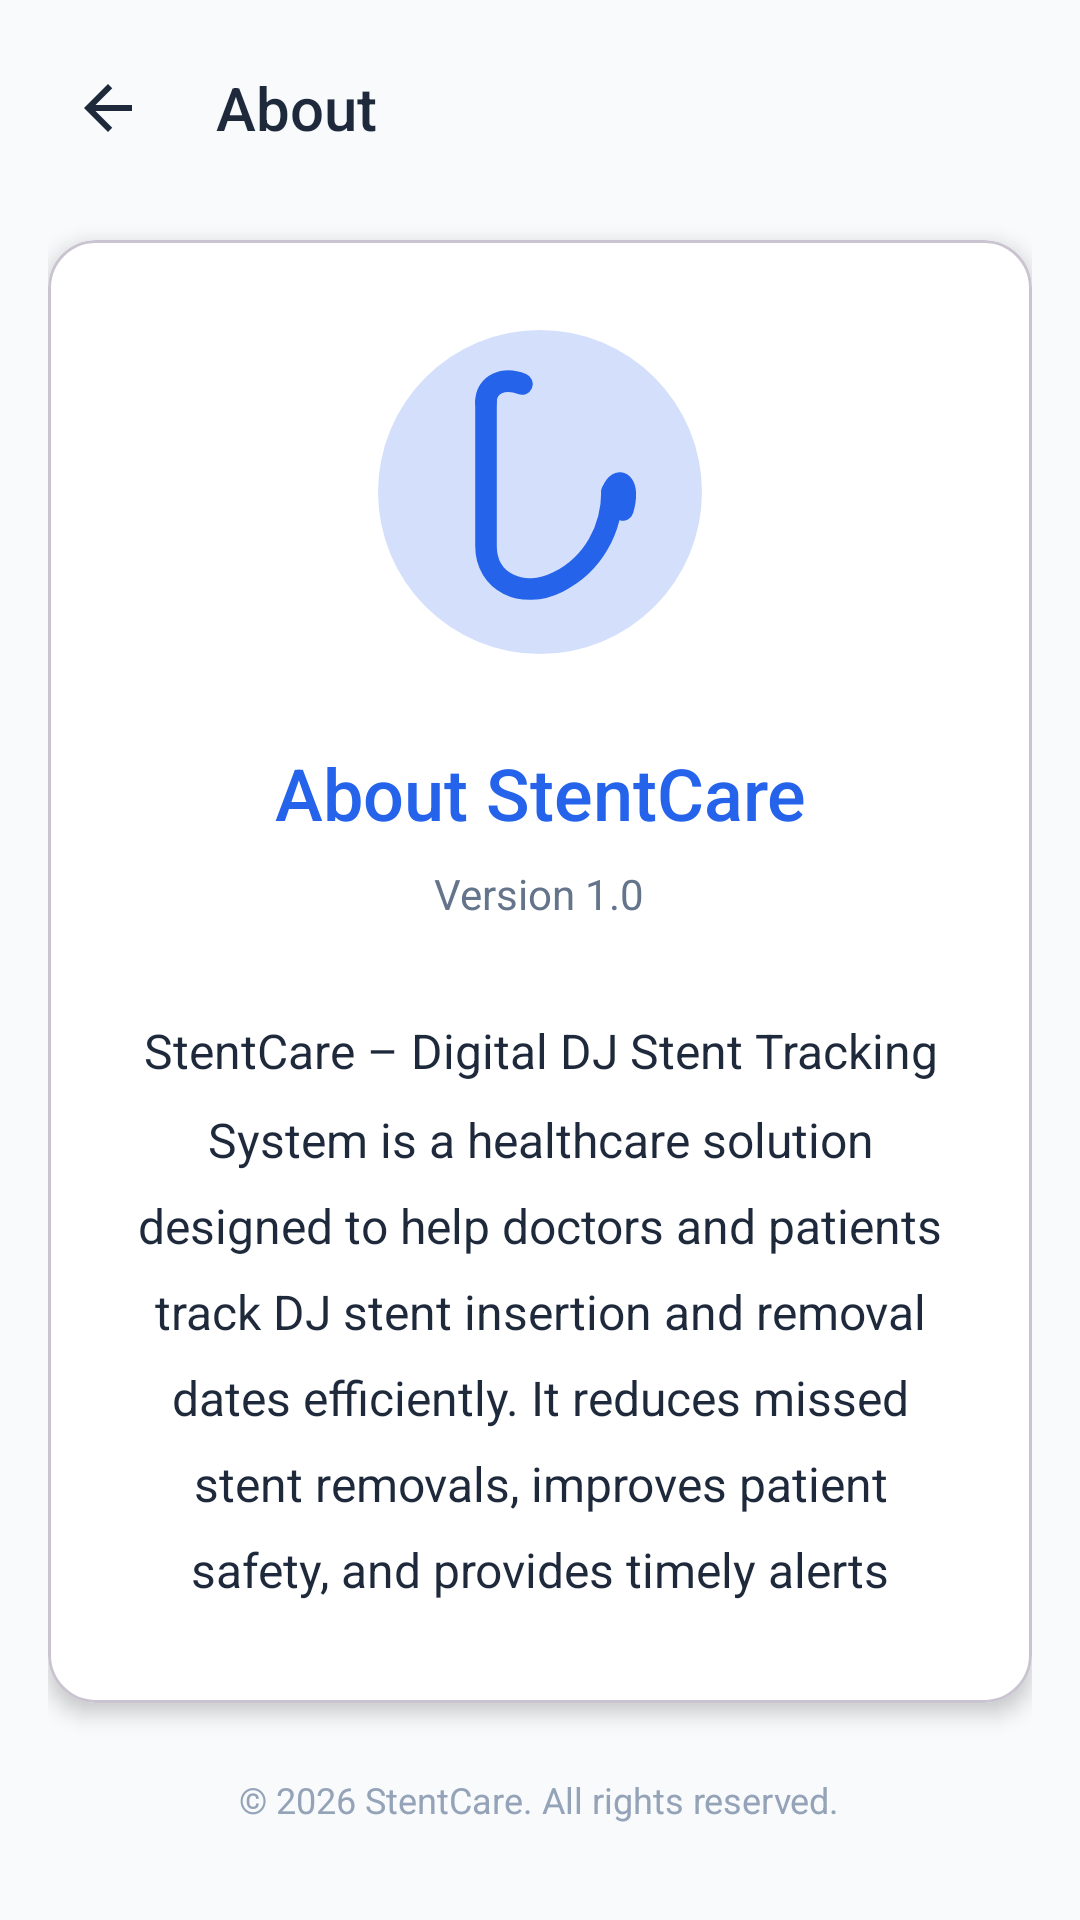

Produce the Android XML layout that renders to this screen, including the resource entries it uses.
<!-- AndroidManifest.xml: application theme Theme.DJStentCare -->
<!-- res/layout/activity_about.xml -->
<?xml version="1.0" encoding="utf-8"?>
<LinearLayout
    xmlns:android="http://schemas.android.com/apk/res/android"
    xmlns:app="http://schemas.android.com/apk/res-auto"
    android:layout_width="match_parent"
    android:layout_height="match_parent"
    android:orientation="vertical"
    android:background="@color/background"
    android:padding="16dp">

    <LinearLayout
        android:layout_width="match_parent"
        android:layout_height="wrap_content"
        android:orientation="horizontal"
        android:gravity="center_vertical">

        <ImageButton
            android:id="@+id/btnBack"
            android:layout_width="40dp"
            android:layout_height="40dp"
            android:src="@drawable/ic_back"
            android:background="?attr/selectableItemBackgroundBorderless"
            android:contentDescription="Back" />

        <TextView
            android:layout_width="0dp"
            android:layout_height="wrap_content"
            android:layout_weight="1"
            android:layout_marginStart="16dp"
            android:text="About"
            android:textSize="20sp"
            android:textColor="@color/text_primary"
            android:fontFamily="sans-serif-medium" />
    </LinearLayout>

    <com.google.android.material.card.MaterialCardView
        android:layout_width="match_parent"
        android:layout_height="wrap_content"
        android:layout_weight="1"
        android:layout_marginVertical="24dp"
        app:cardCornerRadius="16dp"
        app:cardElevation="4dp"
        app:cardBackgroundColor="@color/white">

        <LinearLayout
            android:layout_width="match_parent"
            android:layout_height="match_parent"
            android:orientation="vertical"
            android:gravity="center"
            android:padding="24dp">

            <ImageView
                android:layout_width="120dp"
                android:layout_height="120dp"
                android:src="@drawable/ic_stent_logo"
                app:tint="@color/primary" />

            <TextView
                android:layout_width="wrap_content"
                android:layout_height="wrap_content"
                android:layout_marginTop="24dp"
                android:text="About StentCare"
                android:textSize="24sp"
                android:textColor="@color/primary"
                android:fontFamily="sans-serif-medium"
                android:gravity="center" />

            <TextView
                android:layout_width="wrap_content"
                android:layout_height="wrap_content"
                android:layout_marginTop="8dp"
                android:text="Version 1.0"
                android:textSize="14sp"
                android:textColor="@color/text_secondary"
                android:gravity="center" />

            <TextView
                android:layout_width="match_parent"
                android:layout_height="wrap_content"
                android:layout_marginTop="32dp"
                android:text="StentCare – Digital DJ Stent Tracking System is a healthcare solution designed to help doctors and patients track DJ stent insertion and removal dates efficiently. It reduces missed stent removals, improves patient safety, and provides timely alerts and monitoring for better healthcare outcomes."
                android:textSize="16sp"
                android:textColor="@color/text_primary"
                android:gravity="center"
                android:lineSpacingMultiplier="1.5" />

        </LinearLayout>
    </com.google.android.material.card.MaterialCardView>

    <TextView
        android:layout_width="wrap_content"
        android:layout_height="wrap_content"
        android:layout_gravity="center"
        android:layout_marginBottom="16dp"
        android:text="© 2026 StentCare. All rights reserved."
        android:textSize="12sp"
        android:textColor="@color/text_hint" />

</LinearLayout>
<!-- resources referenced by this layout -->
<resources>
  <color name="background">#F8FAFC</color>
  <color name="primary">#2563EB</color>
  <color name="text_hint">#94A3B8</color>
  <color name="text_primary">#1E293B</color>
  <color name="text_secondary">#64748B</color>
  <color name="white">#FFFFFF</color>
  <!-- drawable ic_back (drawable) -->
  <?xml version="1.0" encoding="utf-8"?>
  <vector xmlns:android="http://schemas.android.com/apk/res/android"
      android:width="24dp"
      android:height="24dp"
      android:viewportWidth="24"
      android:viewportHeight="24">
      <path
          android:pathData="M20,11H7.83L13.42,5.41L12,4L4,12L12,20L13.41,18.59L7.83,13H20V11Z"
          android:fillColor="@color/text_primary"/>
  </vector>
  <!-- drawable ic_stent_logo (drawable) -->
  <?xml version="1.0" encoding="utf-8"?>
  <vector xmlns:android="http://schemas.android.com/apk/res/android"
      android:width="100dp"
      android:height="100dp"
      android:viewportWidth="100"
      android:viewportHeight="100">
      
      
      <path
          android:pathData="M50,50m-45,0a45,45 0,1 1,90 0a45,45 0,1 1,-90 0"
          android:fillColor="#FFFFFF"
          android:fillAlpha="0.2"/>
      
      
      <path
          android:pathData="M35,25 C35,25 35,60 35,65 C35,75 45,80 55,75 C65,70 70,60 70,50"
          android:strokeWidth="6"
          android:strokeColor="#FFFFFF"
          android:fillColor="@android:color/transparent"
          android:strokeLineCap="round"/>
      
      
      <path
          android:pathData="M35,25 C35,20 40,18 45,20"
          android:strokeWidth="6"
          android:strokeColor="#FFFFFF"
          android:fillColor="@android:color/transparent"
          android:strokeLineCap="round"/>
      
      
      <path
          android:pathData="M70,50 C72,45 75,48 73,55"
          android:strokeWidth="6"
          android:strokeColor="#FFFFFF"
          android:fillColor="@android:color/transparent"
          android:strokeLineCap="round"/>
      
  </vector>
  <style name="Theme.DJStentCare" parent="Theme.Material3.Light.NoActionBar">
          <item name="colorPrimary">@color/primary</item>
          <item name="colorPrimaryDark">@color/primary_dark</item>
          <item name="colorAccent">@color/primary</item>
          <item name="android:windowBackground">@color/background</item>
          <item name="android:statusBarColor">@color/primary</item>
          <item name="android:navigationBarColor">@color/surface</item>
          <item name="android:fontFamily">sans-serif</item>
      </style>
  <color name="primary_dark">#1D4ED8</color>
  <color name="surface">#FFFFFF</color>
</resources>
